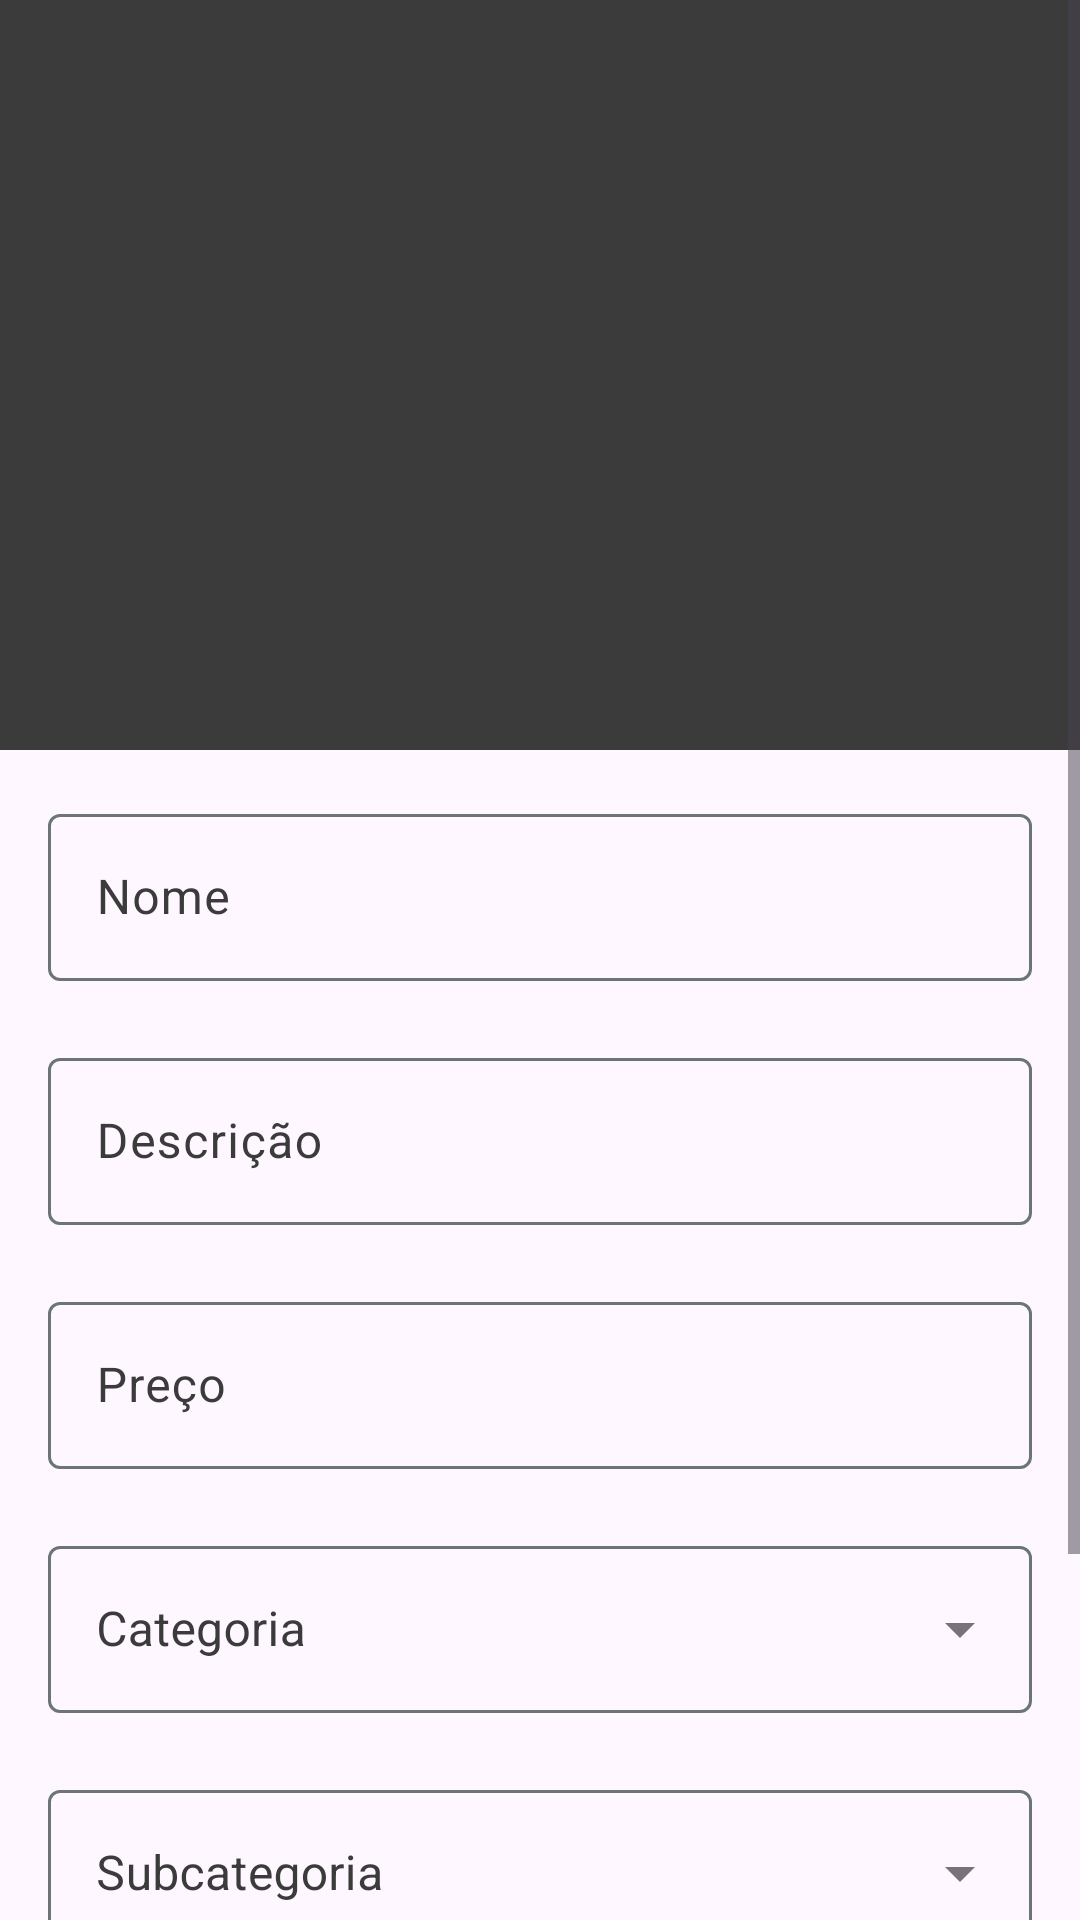

Write the Android layout XML for this screen, with the resource values it uses.
<!-- AndroidManifest.xml: application theme Theme.IFLanche -->
<!-- res/layout/fragment_register_product.xml -->
<?xml version="1.0" encoding="utf-8"?>
<ScrollView xmlns:android="http://schemas.android.com/apk/res/android"
    xmlns:app="http://schemas.android.com/apk/res-auto"
    xmlns:tools="http://schemas.android.com/tools"
    android:layout_width="match_parent"
    android:layout_height="match_parent">

    <FrameLayout
        android:id="@+id/layout_add_product"
        android:layout_width="match_parent"
        android:layout_height="wrap_content"
        tools:context=".screen.fragments.admin.ProductFragment">

        <LinearLayout
            android:layout_width="match_parent"
            android:layout_height="match_parent"
            android:orientation="vertical">

            <ImageView
                android:id="@+id/product_image"
                android:layout_width="match_parent"
                android:layout_height="250dp"
                android:layout_gravity="top|center_horizontal"
                android:background="@color/dark_grey"
                android:contentDescription="@string/add_product_image"
                android:scaleType="fitCenter"
                android:src="@drawable/ic_image" />

            <com.google.android.material.textfield.TextInputLayout
                android:id="@+id/tf_product_name"
                android:layout_width="match_parent"
                android:layout_height="wrap_content"
                android:layout_marginStart="16dp"
                android:layout_marginTop="16dp"
                android:layout_marginEnd="16dp"
                android:hint="@string/name"
                android:minHeight="20dp"
                android:textColorHint="@color/dark_grey"
                app:boxStrokeColor="@color/text_input_box_stroke_color"
                app:errorEnabled="true">

                <com.google.android.material.textfield.TextInputEditText
                    android:id="@+id/tf_product_name_content"
                    android:layout_width="match_parent"
                    android:layout_height="wrap_content"
                    android:inputType="text" />
            </com.google.android.material.textfield.TextInputLayout>

            <com.google.android.material.textfield.TextInputLayout
                android:id="@+id/tf_product_description"
                android:layout_width="match_parent"
                android:layout_height="wrap_content"
                android:layout_marginStart="16dp"
                android:layout_marginEnd="16dp"
                android:hint="@string/product_description"
                android:minHeight="20dp"
                android:textColorHint="@color/dark_grey"
                app:boxStrokeColor="@color/text_input_box_stroke_color"
                app:errorEnabled="true">

                <com.google.android.material.textfield.TextInputEditText
                    android:id="@+id/tf_product_description_content"
                    android:layout_width="match_parent"
                    android:layout_height="wrap_content"
                    android:inputType="text" />
            </com.google.android.material.textfield.TextInputLayout>

            <com.google.android.material.textfield.TextInputLayout
                android:id="@+id/tf_product_price"
                android:layout_width="match_parent"
                android:layout_height="wrap_content"
                android:layout_marginStart="16dp"
                android:layout_marginEnd="16dp"
                android:hint="@string/product_price"
                android:minHeight="20dp"
                android:textColorHint="@color/dark_grey"
                app:boxStrokeColor="@color/text_input_box_stroke_color"
                app:errorEnabled="true">

                <com.google.android.material.textfield.TextInputEditText
                    android:id="@+id/tf_product_price_content"
                    android:layout_width="match_parent"
                    android:layout_height="wrap_content"
                    android:inputType="numberDecimal" />
            </com.google.android.material.textfield.TextInputLayout>

            <com.google.android.material.textfield.TextInputLayout
                android:id="@+id/tf_dropdown_product_category"
                style="@style/Widget.MaterialComponents.TextInputLayout.OutlinedBox.ExposedDropdownMenu"
                android:layout_width="match_parent"
                android:layout_height="wrap_content"
                android:layout_marginStart="16dp"
                android:layout_marginEnd="16dp"
                android:minHeight="20dp"
                android:textColorHint="@color/dark_grey"
                app:boxStrokeColor="@color/text_input_box_stroke_color"
                app:errorEnabled="true">

                <AutoCompleteTextView
                    android:id="@+id/tf_options_product_category"
                    android:layout_width="match_parent"
                    android:layout_height="wrap_content"
                    android:hint="@string/category_text"
                    android:inputType="none" />
            </com.google.android.material.textfield.TextInputLayout>

            <com.google.android.material.textfield.TextInputLayout
                android:id="@+id/tf_dropdown_product_sub_category"
                style="@style/Widget.MaterialComponents.TextInputLayout.OutlinedBox.ExposedDropdownMenu"
                android:layout_width="match_parent"
                android:layout_height="wrap_content"
                android:layout_marginStart="16dp"
                android:layout_marginEnd="16dp"
                android:minHeight="20dp"
                android:textColorHint="@color/dark_grey"
                app:boxStrokeColor="@color/text_input_box_stroke_color"
                app:errorEnabled="true">

                <AutoCompleteTextView
                    android:id="@+id/tf_options_product_sub_category"
                    android:layout_width="match_parent"
                    android:layout_height="wrap_content"
                    android:hint="@string/subcategory_text"
                    android:inputType="none" />
            </com.google.android.material.textfield.TextInputLayout>

            <ProgressBar
                android:id="@+id/progressBarRegisterProduct"
                android:layout_width="match_parent"
                android:layout_height="wrap_content"
                android:layout_gravity="center"
                android:visibility="gone" />

            <Button
                android:id="@+id/btn_add_product"
                style="?attr/materialButtonOutlinedStyle"
                android:layout_width="200dp"
                android:layout_height="wrap_content"
                android:layout_gravity="center"
                android:layout_marginTop="50dp"
                android:text="@string/register"
                android:textColor="@color/red" />

            <Space
                android:layout_width="wrap_content"
                android:layout_height="wrap_content"
                android:layout_marginTop="20dp" />


        </LinearLayout>

    </FrameLayout>
</ScrollView>
<!-- resources referenced by this layout -->
<resources>
  <color name="dark_grey">#3B3B3B</color>
  <color name="red">#D32F2F</color>
  <string name="add_product_image">Imagem do Produto</string>
  <string name="category_text">Categoria</string>
  <string name="name">Nome</string>
  <string name="product_description">Descrição</string>
  <string name="product_price">Preço</string>
  <string name="register">Cadastrar</string>
  <string name="subcategory_text">Subcategoria</string>
  <style name="Theme.IFLanche" parent="Theme.Material3.Light.NoActionBar">
          <item name="colorPrimary">@color/black_variant</item>
          <item name="colorPrimaryVariant">@color/black</item>
          <item name="colorOnPrimary">@color/white</item>
          
          <item name="colorSecondary">@color/red</item>
          <item name="colorSecondaryVariant">@color/red_dark</item>
          <item name="colorOnSecondary">@color/white</item>
      </style>
  <color name="black_variant">#222823</color>
  <color name="black">#000000</color>
  <color name="white">#FFFFFFFF</color>
  <color name="red_dark">#C62828</color>
</resources>
